pico-8 play session: no input (idle), after a click and taps of 🅾, ❎, 🅾+❎, 🅾 in the second before t = 0

[t = 1 s] idle ~1s (no d-pad/buttons)
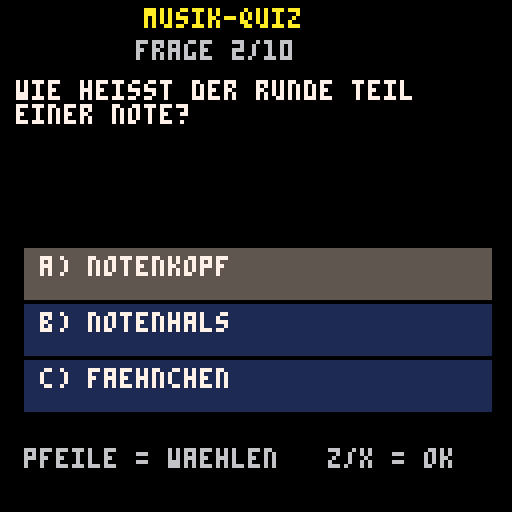

pico-8 cartridge
version 43
__lua__
-- musik-quiz v3.1
-- 10-fragen-pool pro runde
-- zufaellige antwortreihenfolge
-- aktualisierte formulierungen

function _init()
  build_question_pool()
  select_round_questions()
  shuffle_all_answers()

  current_q = 1
  selected = 1
  score = 0
  feedback_timer = 0
  last_correct = false
  game_over = false
end

----------------------------------------
-- 1) gesamter fragenpool
----------------------------------------

function build_question_pool()
  pool = {

    -------------------
    -- grundbegriffe --
    -------------------

    {
      q="wie nennt man, ob ein ton hoch oder tief klingt?",
      choices={"tonhoehe","notenkopf","takt"},
      correct=1
    },
    {
      q="beim notieren stehen die hohen toene...",
      choices={"weiter oben","weiter rechts","weiter unten"},
      correct=1
    },
    {
      q="beim notieren stehen toene, die spaeter kommen...",
      choices={"weiter rechts","weiter oben","weiter unten"},
      correct=1
    },
    {
      q="mit welchem begriff benennt man die tonhoehe einer note (c,d,e,f,g,a,h)?",
      choices={"notenname","zaehlzeit","taktstrich"},
      correct=1
    },
    {
      q="welcher begriff sagt, wie lange eine note klingt?",
      choices={"notenwert","tonhoehe","idiophon"},
      correct=1
    },
    {
      q="wie nennt man den zeitabschnitt, der zb 1-2-3-4 schlaege zusammenfasst?",
      choices={"takt","taktstrich","tonhoehe"},
      correct=1
    },
    {
      q="wie nennt man die linie, die zwei takte trennt?",
      choices={"taktstrich","notenhals","membran"},
      correct=1
    },
    {
      q="wie nennt man die zahlen 1,2,3,4 im takt?",
      choices={"zaehlzeiten","notenlinien","frequenz"},
      correct=1
    },

    -------------------
    -- physik/klang  --
    -------------------

    {
      q="wie heissen die bewegungen der luft, die klang transportieren?",
      choices={"schallwellen","zeit","faehnchen"},
      correct=1
    },
    {
      q="wie breitet sich schall aus?",
      choices={
        "luftmolekuele stossen sich an",
        "durch licht",
        "gar nicht"
      },
      correct=1
    },
    {
      q="welcher begriff sagt, wie schnell ein ton schwingt?",
      choices={"frequenz","takt","notenname"},
      correct=1
    },
    {
      q="wie heissen die fuenf linien, auf denen noten stehen?",
      choices={"notenlinien","akkorde","wege"},
      correct=1
    },

    -------------------
    -- notenteile    --
    -------------------

    {
      q="wie heisst der runde teil einer note?",
      choices={"notenkopf","notenhals","faehnchen"},
      correct=1
    },
    {
      q="wie heisst der duenne strich an der note?",
      choices={"notenhals","taktstrich","saite"},
      correct=1
    },
    {
      q="wie heisst das kleine haeckchen an manchen noten?",
      choices={"faehnchen","notenkopf","idiophon"},
      correct=1
    },

    ----------------------
    -- instrumentenfamilien --
    ----------------------

    {
      q="welche instrumente haben saiten?",
      choices={"chordophon","aerophon","elektrophon"},
      correct=1
    },
    {
      q="welche instrumente brauchen luft zum pusten?",
      choices={"aerophon","idiophon","membranophon"},
      correct=1
    },
    {
      q="welche instrumente benutzen eine gespannte haut?",
      choices={"membranophon","chordophon","elektrophon"},
      correct=1
    },
    {
      q="welche instrumente klingen mit ihrem eigenen koerper?",
      choices={"idiophon","aerophon","membranophon"},
      correct=1
    },
    {
      q="welche instrumente benutzen strom fuer den klang?",
      choices={"elektrophon","idiophon","membranophon"},
      correct=1
    },

    -------------------------
    -- klangerzeugung konkret --
    -------------------------

    {
      q="wie erzeugt die gitarre ihren klang?",
      choices={"durch schwingende saiten","durch luft","durch strom"},
      correct=1
    },
    {
      q="wie erzeugt die trompete ihren klang?",
      choices={"durch luft","durch saiten","durch strom"},
      correct=1
    },
    {
      q="wie erzeugt die trommel ihren klang?",
      choices={"durch eine membran","durch luft","durch saiten"},
      correct=1
    },
    {
      q="wie erzeugt das xylophon seinen klang?",
      choices={"durch den eigenen koerper","durch luft","durch strom"},
      correct=1
    },
    {
      q="wie erzeugt ein synthesizer seinen klang?",
      choices={"durch strom","durch luft","durch saiten"},
      correct=1
    },

    -------------------
    -- notenwerte     --
    -------------------

    {
      q="welche note dauert einen schlag?",
      choices={"viertelnote","achtelnote","halbe note"},
      correct=1
    },
    {
      q="welche note dauert einen halben schlag?",
      choices={"achtelnote","viertelnote","halbe note"},
      correct=1
    },
    {
      q="welche note dauert zwei schlaege?",
      choices={"halbe note","achtelnote","viertelnote"},
      correct=1
    },

    -------------------
    -- schlagzeug     --
    -------------------

    {
      q="welches instrument besteht aus trommeln und becken?",
      choices={"schlagzeug","harfe","floete"},
      correct=1
    }
  }
end

----------------------------------------
-- 2) zufall: 10 fragen auswれ░hlen
----------------------------------------

function select_round_questions()
  round_q = {}
  local used = {}

  for i=1,10 do
    local pick
    repeat
      pick = flr(rnd(#pool)) + 1
    until not used[pick]

    used[pick] = true
    add(round_q, pool[pick])
  end

  total = #round_q
end

----------------------------------------
-- 3) zufれ░llige antwortreihenfolge
----------------------------------------

function shuffle_answers(q)
  local order = {1,2,3}

  for i=1,20 do
    local a = flr(rnd(3))+1
    local b = flr(rnd(3))+1
    order[a],order[b] = order[b],order[a]
  end

  q.shuffled = {}
  for i=1,3 do
    q.shuffled[i] = q.choices[order[i]]
  end

  for i=1,3 do
    if order[i] == q.correct then
      q.correct_shuffled = i
    end
  end
end

function shuffle_all_answers()
  for q in all(round_q) do
    shuffle_answers(q)
  end
end

----------------------------------------
-- 4) spiellogik
----------------------------------------

function _update()
  if game_over then
    if btnp(4) or btnp(5) then _init() end
    return
  end

  if feedback_timer > 0 then
    feedback_timer -= 1
    if feedback_timer <= 0 then next_question() end
    return
  end

  if btnp(2) then selected = (selected-2)%3+1 end
  if btnp(3) then selected = selected%3+1 end

  if btnp(4) or btnp(5) then check_answer() end
end

function check_answer()
  local q = round_q[current_q]
  last_correct = (selected == q.correct_shuffled)
  if last_correct then score += 1 end
  feedback_timer = 50
end

function next_question()
  current_q += 1
  selected = 1
  if current_q > total then game_over = true end
end

----------------------------------------
-- 5) zeichnen
----------------------------------------

function draw_multiline(txt,x,y,maxw,c)
  local words = split(txt," ")
  local line = ""
  for w in all(words) do
    local test = (#line>0) and (line.." "..w) or w
    if #test*4 > maxw then
      print(line,x,y,c)
      y += 6
      line = w
    else
      line = test
    end
  end
  print(line,x,y,c)
end

function _draw()
  cls()

  if game_over then
    print("musik-quiz",36,10,10)
    print("fertig!",50,24,11)
    print("punkte: "..score.."/"..total,30,40,7)
    print("z/x fuer neustart",25,70,6)
    return
  end

  local q = round_q[current_q]

  print("musik-quiz",36,2,10)
  print("frage "..current_q.."/"..total,34,10,6)

  draw_multiline(q.q,4,20,120,7)

  local labels={"a","b","c"}
  local start_y=64

  for i=1,3 do
    local y=start_y+(i-1)*14
    rectfill(6,y-2,122,y+10,(i==selected) and 5 or 1)
    print(labels[i]..") "..q.shuffled[i],10,y,7)
  end

  if feedback_timer>0 then
    if last_correct then
      print("richtig!",44,104,11)
    else
      print("falsch!",50,104,8)
      print("richtige antwort:",6,112,7)
      print(q.shuffled[q.correct_shuffled],6,118,11)
    end
  else
    print("pfeile = waehlen   z/x = ok",6,112,6)
  end
end
__gfx__
00000000000000000000000000000000000000000000000000000000000000000000000000000000000000000000000000000000000000000000000000000000
00000000000000000000000000000000000000000000000000000000000000000000000000000000000000000000000000000000000000000000000000000000
00700700000000000000000000000000000000000000000000000000000000000000000000000000000000000000000000000000000000000000000000000000
00077000000000000000000000000000000000000000000000000000000000000000000000000000000000000000000000000000000000000000000000000000
00077000000000000000000000000000000000000000000000000000000000000000000000000000000000000000000000000000000000000000000000000000
00700700000000000000000000000000000000000000000000000000000000000000000000000000000000000000000000000000000000000000000000000000
